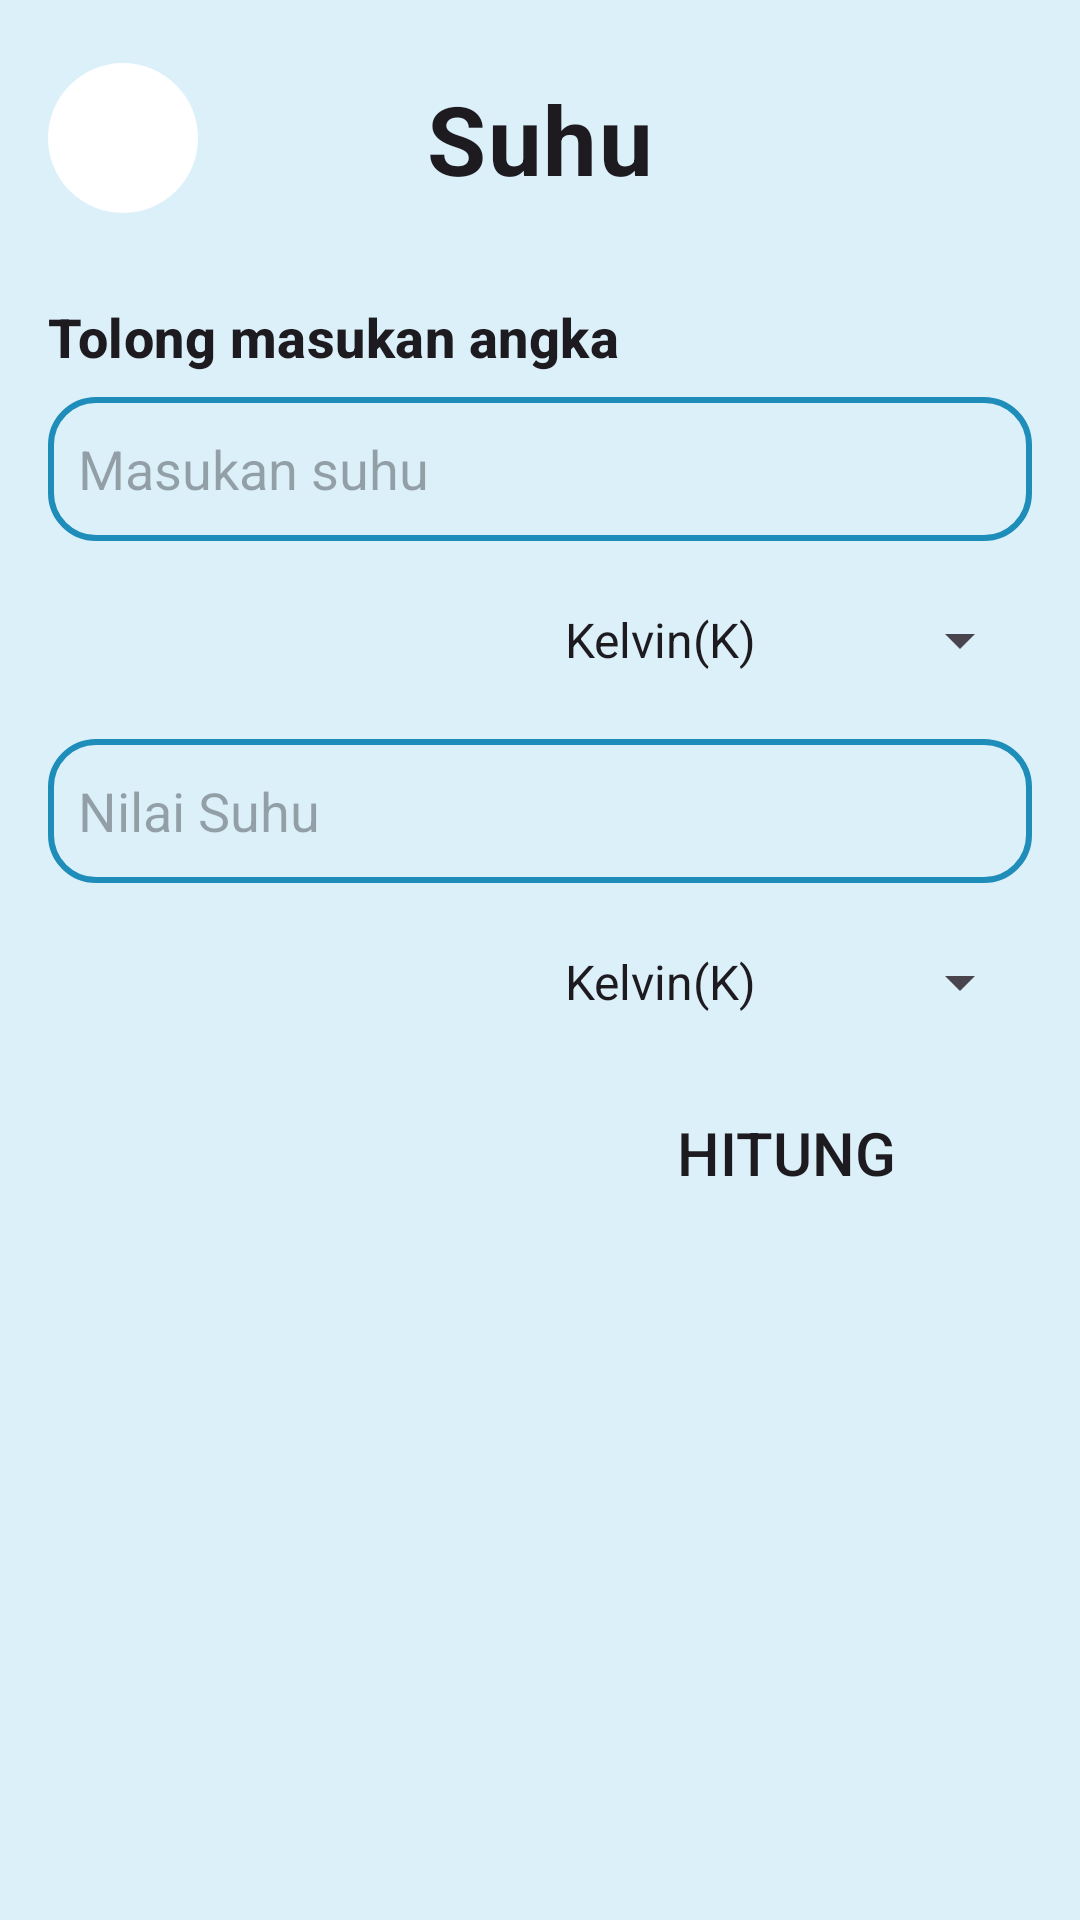

Produce the Android XML layout that renders to this screen, including the resource entries it uses.
<!-- AndroidManifest.xml: application theme Theme.MOBILE_10122106_ZAIDANABDULAZIZ_PABCL2024 -->
<!-- res/layout/activity_suhu.xml -->
<?xml version="1.0" encoding="utf-8"?>
<androidx.constraintlayout.widget.ConstraintLayout xmlns:android="http://schemas.android.com/apk/res/android"
    xmlns:app="http://schemas.android.com/apk/res-auto"
    xmlns:tools="http://schemas.android.com/tools"
    android:layout_width="match_parent"
    android:layout_height="match_parent"
    tools:context=".SuhuActivity"
    android:padding="16dp"
    android:background="@color/lightskyblue">

    <androidx.constraintlayout.widget.ConstraintLayout
        android:id="@+id/cl_title_suhu"
        android:layout_width="0dp"
        android:layout_height="60dp"
        app:layout_constraintEnd_toEndOf="parent"
        app:layout_constraintStart_toStartOf="parent"
        app:layout_constraintTop_toTopOf="parent">

        <TextView
            android:id="@+id/textView20"
            android:layout_width="wrap_content"
            android:layout_height="wrap_content"
            android:text="@string/suhu"
            android:textSize="32sp"
            android:textStyle="bold"
            app:layout_constraintBottom_toBottomOf="parent"
            app:layout_constraintEnd_toEndOf="parent"
            app:layout_constraintStart_toStartOf="parent"
            app:layout_constraintTop_toTopOf="parent"
            android:textAppearance="@style/TextAppearance.Material3.BodyMedium"/>


        <ImageButton
            android:id="@+id/bt_suhu_back"
            android:layout_width="50dp"
            android:layout_height="50dp"
            android:background="@drawable/round_button"
            android:contentDescription="back"
            android:src="@drawable/back"
            android:text="Button"
            app:layout_constraintBottom_toBottomOf="parent"
            app:layout_constraintStart_toStartOf="parent"
            app:layout_constraintTop_toTopOf="parent" />
    </androidx.constraintlayout.widget.ConstraintLayout>

    <ScrollView
        android:layout_width="0dp"
        android:layout_height="0dp"
        android:layout_marginTop="24dp"
        android:orientation="vertical"
        app:layout_constraintBottom_toBottomOf="parent"
        app:layout_constraintEnd_toEndOf="parent"
        app:layout_constraintStart_toStartOf="parent"
        app:layout_constraintTop_toBottomOf="@+id/cl_title_suhu">

        <androidx.constraintlayout.widget.ConstraintLayout
            android:layout_width="match_parent"
            android:layout_height="wrap_content">

            <Button
                android:id="@+id/btHitungSuhu"
                android:layout_width="0dp"
                android:layout_height="wrap_content"
                android:layout_marginTop="8dp"
                android:background="@drawable/button_custom"
                android:text="@string/hitung"
                android:textSize="20sp"
                app:layout_constraintBottom_toBottomOf="parent"
                app:layout_constraintEnd_toEndOf="parent"
                app:layout_constraintStart_toStartOf="@+id/guideline3"
                app:layout_constraintTop_toBottomOf="@+id/sp_suhu_akhir" />

            <androidx.constraintlayout.widget.Guideline
                android:id="@+id/guideline3"
                android:layout_width="wrap_content"
                android:layout_height="wrap_content"
                android:orientation="vertical"
                app:layout_constraintGuide_percent="0.5013193" />

            <TextView
                android:id="@+id/textView"
                android:layout_width="wrap_content"
                android:layout_height="wrap_content"
                android:text="@string/hint"
                android:textAppearance="@style/TextAppearance.Material3.TitleMedium"
                android:textSize="18sp"
                android:textStyle="bold"
                app:layout_constraintStart_toStartOf="parent"
                app:layout_constraintTop_toTopOf="parent" />

            <EditText
                android:id="@+id/et_suhu_awal"
                android:layout_width="0dp"
                android:layout_height="48dp"
                android:layout_marginTop="8dp"
                android:background="@drawable/edittext_custom"
                android:ems="10"
                android:hint="@string/hintsuhu"
                android:inputType="numberDecimal|numberSigned"
                android:paddingStart="10dp"
                app:layout_constraintEnd_toEndOf="parent"
                app:layout_constraintStart_toStartOf="parent"
                app:layout_constraintTop_toBottomOf="@+id/textView" />

            <Spinner
                android:id="@+id/sp_suhu_awal"
                android:layout_width="0dp"
                android:layout_height="50dp"
                android:layout_marginTop="8dp"
                android:entries="@array/suhu"
                app:layout_constraintEnd_toEndOf="parent"
                app:layout_constraintStart_toStartOf="@+id/guideline3"
                app:layout_constraintTop_toBottomOf="@+id/et_suhu_awal" />

            <EditText
                android:id="@+id/et_suhu_akhir"
                android:layout_width="0dp"
                android:layout_height="48dp"
                android:layout_marginTop="8dp"
                android:background="@drawable/edittext_custom"
                android:ems="10"
                android:enabled="false"
                android:hint="@string/nilaisuhu"
                android:inputType="numberDecimal|numberSigned"
                android:paddingStart="10dp"
                app:layout_constraintEnd_toEndOf="parent"
                app:layout_constraintStart_toStartOf="parent"
                app:layout_constraintTop_toBottomOf="@+id/sp_suhu_awal" />

            <Spinner
                android:id="@+id/sp_suhu_akhir"
                android:layout_width="0dp"
                android:layout_height="50dp"
                android:layout_marginTop="8dp"
                android:entries="@array/suhu"
                app:layout_constraintEnd_toEndOf="parent"
                app:layout_constraintStart_toStartOf="@+id/guideline3"
                app:layout_constraintTop_toBottomOf="@+id/et_suhu_akhir" />
        </androidx.constraintlayout.widget.ConstraintLayout>
    </ScrollView>
</androidx.constraintlayout.widget.ConstraintLayout>
<!-- resources referenced by this layout -->
<resources>
  <string-array name="suhu">
          <item>Kelvin(K)</item>
          <item>Celcius(C)</item>
          <item>Fahrenheit(F)</item>
          <item>Reamur(R)</item>
      </string-array>
  <color name="lightskyblue">#FFdcf0fa</color>
  <!-- drawable edittext_custom (drawable) -->
  <?xml version="1.0" encoding="utf-8"?>
  <shape xmlns:android="http://schemas.android.com/apk/res/android">
      <stroke android:color="@color/blue"
          android:width="2dp"/>
      <corners android:radius="15dp"/>
  
  
  </shape>
  <!-- drawable round_button (drawable) -->
  <?xml version="1.0" encoding="utf-8"?>
  <shape xmlns:android="http://schemas.android.com/apk/res/android"
      android:shape="oval">
      <solid android:color="@color/white"/>
      <size android:height="40dp" android:width="40dp"/>
      <corners android:radius="20dp"/>
  
  </shape>
  <string name="hint">Tolong masukan angka</string>
  <string name="hintsuhu">Masukan suhu</string>
  <string name="hitung">Hitung</string>
  <string name="nilaisuhu">Nilai Suhu</string>
  <string name="suhu">Suhu</string>
  <style name="Theme.MOBILE_10122106_ZAIDANABDULAZIZ_PABCL2024" parent="Base.Theme.MOBILE_10122106_ZAIDANABDULAZIZ_PABCL2024" />
  <color name="blue">#FF1f8dba</color>
  <color name="white">#FFFFFFFF</color>
  <style name="Base.Theme.MOBILE_10122106_ZAIDANABDULAZIZ_PABCL2024" parent="Theme.Material3.DayNight.NoActionBar">
          
          
          <item name="colorPrimary">@color/blue</item>
          <item name="colorPrimaryVariant">@color/skyblue</item>
          <item name="colorSecondary">@color/palegreen</item>
      </style>
  <color name="skyblue">#FF87CEEB</color>
  <color name="palegreen">#FFC5E1A5</color>
</resources>
